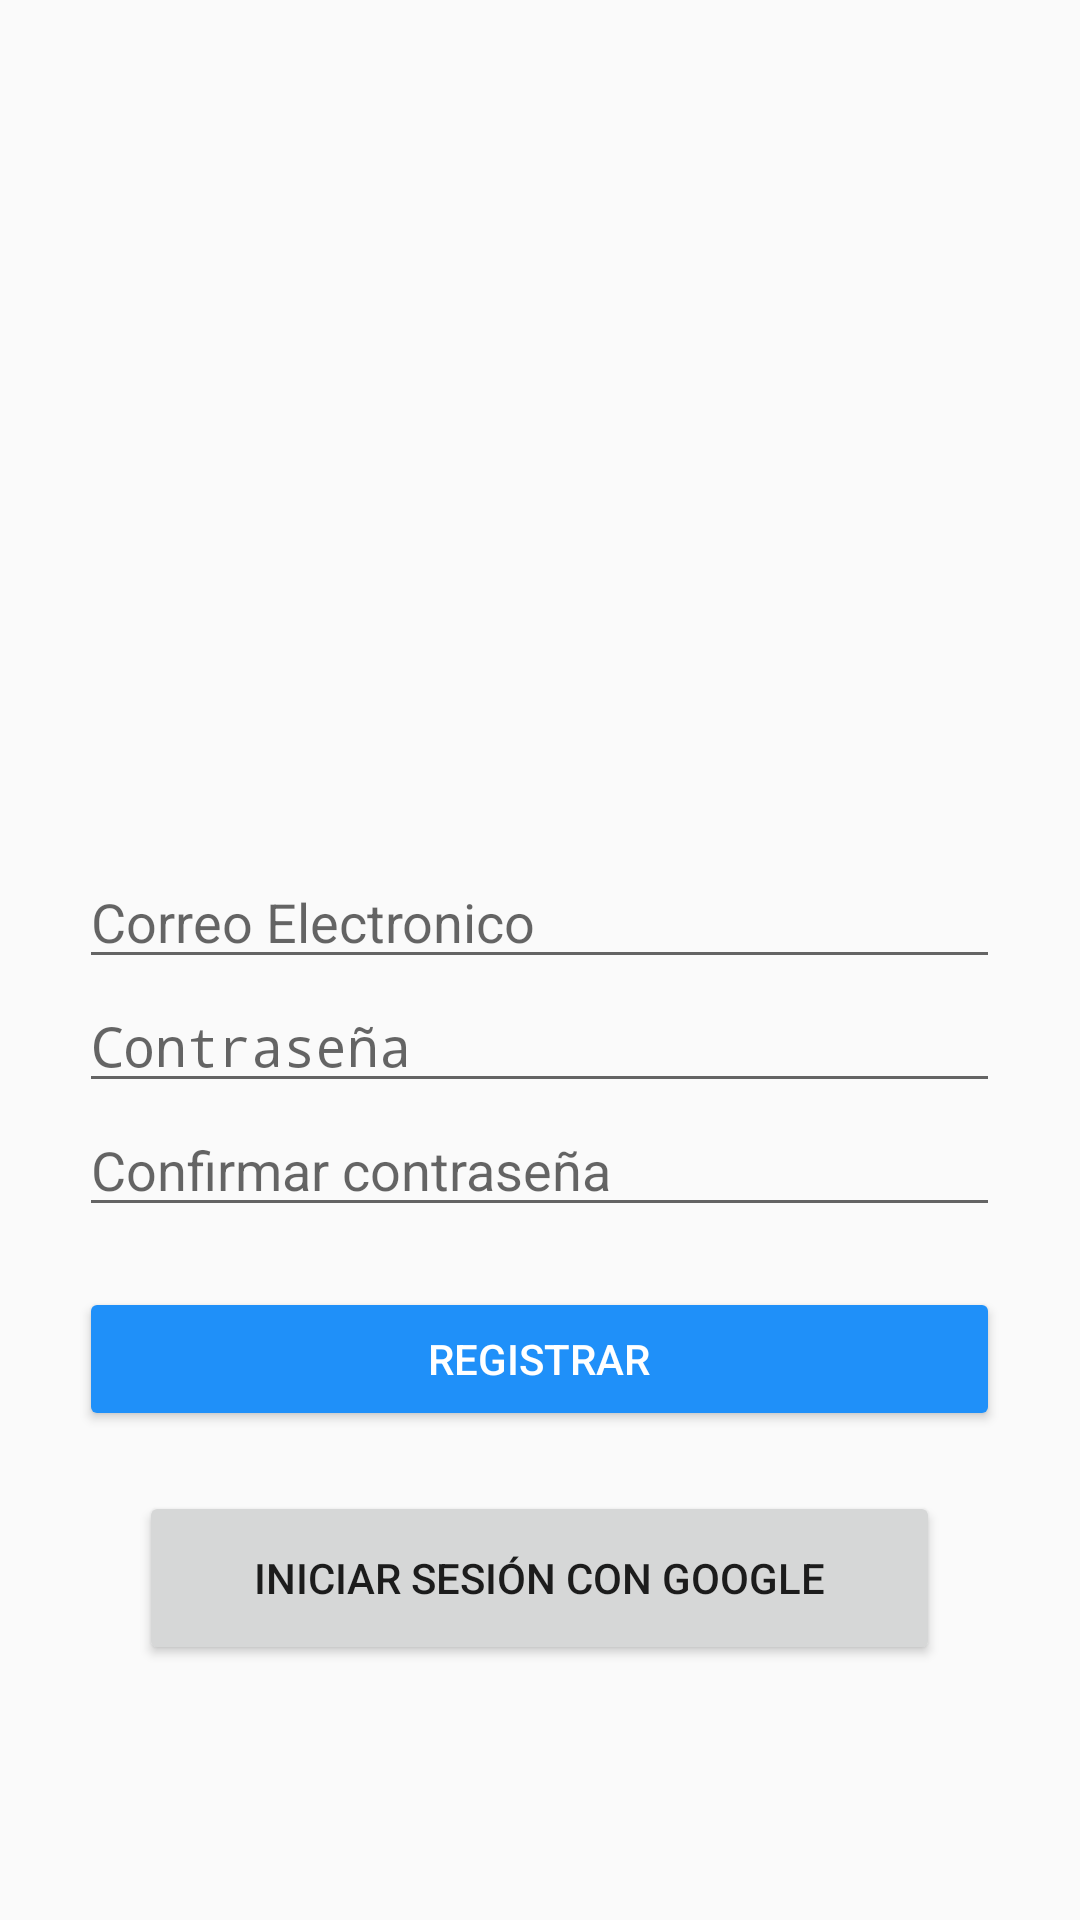

Reconstruct the res/layout file that produces this screen, plus the resources it refers to.
<!-- AndroidManifest.xml: activity theme Theme.AppCompat.Light.NoActionBar -->
<!-- res/layout/activity_register.xml -->
<?xml version="1.0" encoding="utf-8"?>
<androidx.constraintlayout.widget.ConstraintLayout xmlns:android="http://schemas.android.com/apk/res/android"
    xmlns:app="http://schemas.android.com/apk/res-auto"
    android:layout_width="match_parent"
    android:layout_height="match_parent">

    <LinearLayout
        android:layout_width="match_parent"
        android:layout_height="match_parent"
        android:gravity="center"
        android:orientation="vertical"
        android:padding="16dp">

        <LinearLayout
            android:layout_width="match_parent"
            android:layout_height="266dp"
            android:orientation="vertical">

            <ImageView
                android:id="@+id/imageView"
                android:layout_width="match_parent"
                android:layout_height="120dp"
                app:srcCompat="@drawable/logo_name" />

            <ImageView
                android:id="@+id/imageView2"
                android:layout_width="match_parent"
                android:layout_height="100dp"
                app:srcCompat="@drawable/logo_shopfast" />

            <Space
                android:layout_width="match_parent"
                android:layout_height="43dp" />
        </LinearLayout>

        <LinearLayout
            android:layout_width="307dp"
            android:layout_height="336dp"
            android:orientation="vertical">

            <EditText
                android:id="@+id/etEmail"
                android:layout_width="match_parent"
                android:layout_height="wrap_content"
                android:hint="Correo Electronico"
                android:inputType="textEmailAddress" />

            <EditText
                android:id="@+id/etPass"
                android:layout_width="match_parent"
                android:layout_height="wrap_content"
                android:hint="Contraseña"
                android:inputType="textPassword" />

            <EditText
                android:id="@+id/etVPass"
                android:layout_width="match_parent"
                android:layout_height="wrap_content"
                android:hint="Confirmar contraseña" />

            <Space
                android:layout_width="match_parent"
                android:layout_height="20dp" />

            <Button
                android:id="@+id/btnRegister"
                android:layout_width="match_parent"
                android:layout_height="wrap_content"
                android:backgroundTint="@color/primaryColor"
                android:text="Registrar"
                android:textColor="@color/backgroundColor" />

            <Button
                android:id="@+id/btnGoogle"
                android:layout_width="match_parent"
                android:layout_height="58dp"
                android:layout_below="@id/tvRegister"
                android:layout_marginStart="20dp"
                android:layout_marginTop="20dp"
                android:layout_marginEnd="20dp"
                android:text="Iniciar sesión con Google" />
        </LinearLayout>

    </LinearLayout>
</androidx.constraintlayout.widget.ConstraintLayout>
<!-- resources referenced by this layout -->
<resources>
  <color name="backgroundColor">#FFFFFF</color>
  <color name="primaryColor">#1f90f9</color>
  <!-- drawable logo_name: png bitmap (drawable, 13072 bytes) -->
  <!-- drawable logo_shopfast: png bitmap (drawable, 8259 bytes) -->
</resources>
